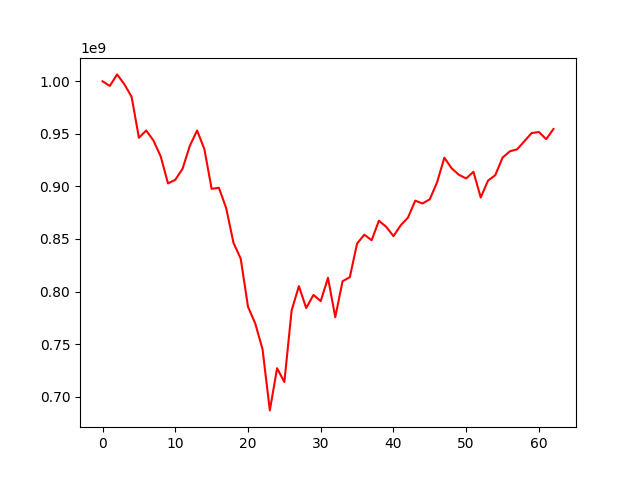

Source data for this figure (header and first rows):
, 0
0, 1000000000
1, 995590752
2, 1006560950
3, 997239700
4, 985149880
5, 946276137
6, 953196664
7, 943660754
8, 928509425
9, 902853026
10, 906258050
11, 916758948
12, 938636832
13, 953171355
14, 935573337
15, 897697286
16, 898660084
17, 879349809
18, 846404977
19, 831231861
20, 785499969
21, 769497724
22, 745113809
23, 686919984
24, 727047353
25, 713944791
26, 782067861
27, 805126766
28, 784306962
29, 796729472
30, 790910307
31, 813032646
32, 775593529
33, 809782214
34, 813661101
35, 845654633
36, 854083404
37, 848796154
38, 867347398
39, 861571411
40, 852702042
41, 863023418
42, 870384443
43, 886466842
44, 883744850
45, 887819406
46, 903957792
47, 927328445
48, 917227232
49, 911070536
50, 907580480
51, 913915487
52, 889447078
53, 905479703
54, 910708876
55, 927362674
56, 933376069
57, 935263576
58, 942963614
59, 950780671
... 3 more rows
